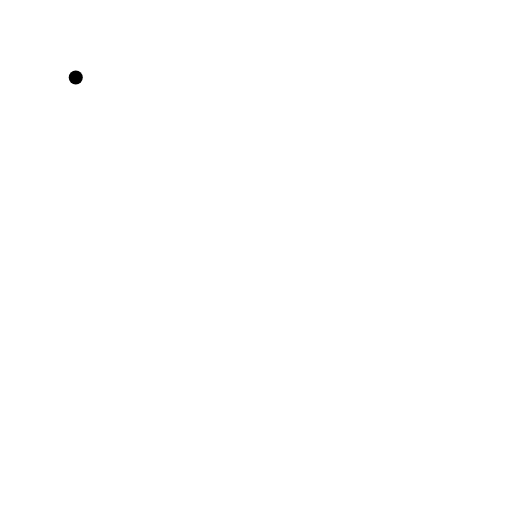
t = 0.00 s
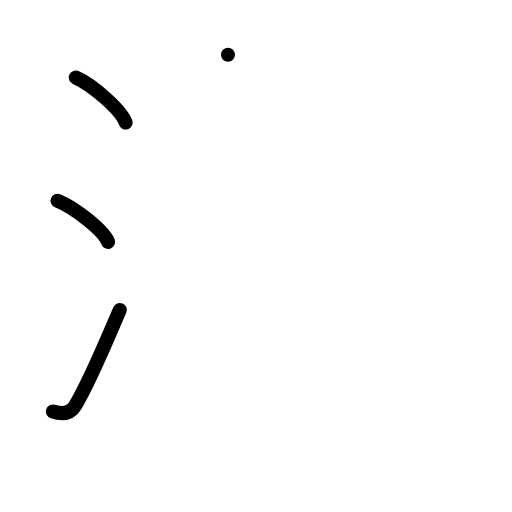
t = 3.00 s
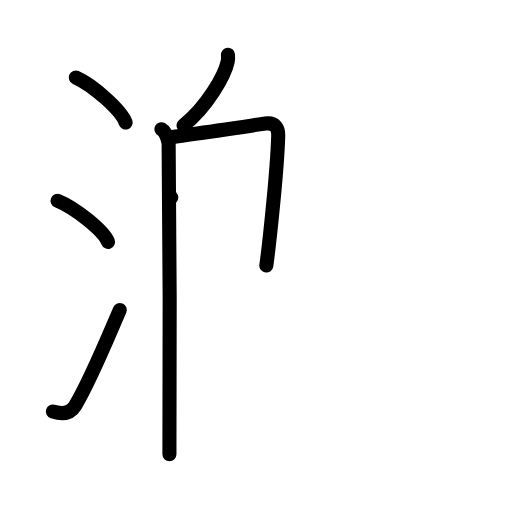
t = 6.00 s
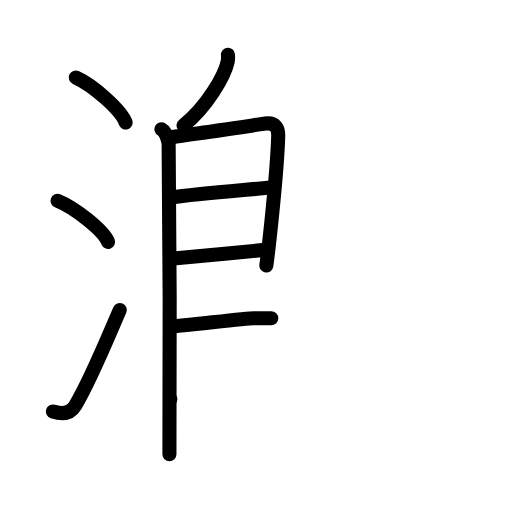
t = 9.00 s
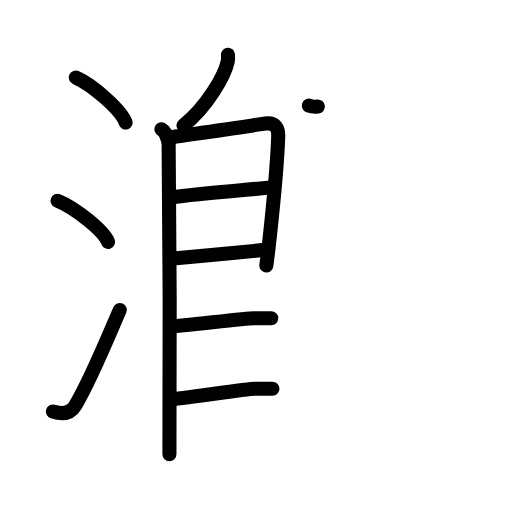
t = 10.17 s
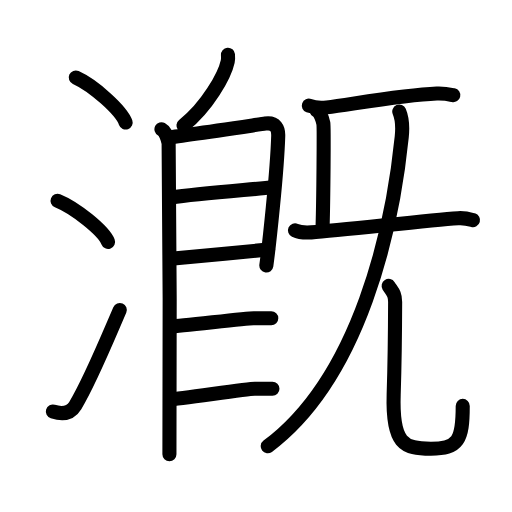
t = 15.00 s

The animated SVG that drew these frames (rendered in a browser with its animation timeline set to each time). Animation: 42 SMIL elements (animate=42); one cycle of 15.00 s.

<?xml version="1.0" encoding="UTF-8"?>
<!--
AniKanjiVG is licensed by CC-BY-SA Paul C. Sommerhoff (https://bitbucket.org/sommerhoff/anikanjivg).
AniKanjiVG uses KanjiVG which is licensed by CC-BY-SA Ulrich Apel (http://kanjivg.tagaini.net).
See also http://creativecommons.org/licenses/by-sa/3.0/
-->
<svg xmlns:kvg='http://kanjivg.tagaini.net' xmlns='http://www.w3.org/2000/svg' width='109' height='109' viewBox='0 0 109 109' style='fill:none;stroke:#000000;stroke-width:3;stroke-linecap:round;stroke-linejoin:round;' id="kvg:kanji_06f11"><g id="kvg:06f11" kvg:element="漑"><g id="kvg:06f11-g1" kvg:element="氵" kvg:variant="true" kvg:original="水" kvg:position="left" kvg:radical="general"><path id="kvg:06f11-s1" kvg:type="㇔" d="M16.13,16.5c3.75,1.69,9.68,6.96,10.62,9.59"><animate attributeName="d" begin="0.0s" dur="1.0s" from="M16.13,16.5C16.13,16.5,16.13,16.5,16.13,16.5" to="M16.13,16.5c3.75,1.69,9.68,6.96,10.62,9.59" />
</path>
<path id="kvg:06f11-s2" kvg:type="㇔" d="M12.25,42.75c3.79,1.54,9.8,6.35,10.75,8.75"><animate attributeName="d" begin="1.0s" dur="1.0s" from="M12.25,42.75C12.25,42.75,12.25,42.75,12.25,42.75" to="M12.25,42.75c3.79,1.54,9.8,6.35,10.75,8.75" />
<animate attributeName="d" begin="0s" dur="1.0s" from="M-100,-100" to="M-100,-100" />
</path>
<path id="kvg:06f11-s3" kvg:type="㇀" d="M11.25,87.62c2,0.62,3.71,0.48,4.77-1.28c3.09-5.1,6.67-13.84,9.48-20.35"><animate attributeName="d" begin="2.0s" dur="0.5s" from="M11.25,87.62C11.25,87.62,11.25,87.62,11.25,87.62" to="M11.25,87.62c2,0.62,3.71,0.48,4.77-1.28" />
<animate attributeName="d" begin="2.5s" dur="0.5s" from="M11.25,87.62c2,0.62,3.71,0.48,4.77-1.28c0,0,0,0,0,0,0" to="M11.25,87.62c2,0.62,3.71,0.48,4.77-1.28c3.09-5.1,6.67-13.84,9.48-20.35" />
<animate attributeName="d" begin="0s" dur="2.0s" from="M-100,-100" to="M-100,-100" />
</path>
</g>
<g id="kvg:06f11-g2" kvg:element="既" kvg:variant="true" kvg:position="right"><g id="kvg:06f11-g3" kvg:element="艮" kvg:variant="true" kvg:position="left"><path id="kvg:06f11-s4" kvg:type="㇒" d="M48.53,11.64c0.03,0.35,0.06,0.92-0.05,1.43c-0.65,3.01-4.35,9.61-9.42,13.65"><animate attributeName="d" begin="3.0s" dur="0.5s" from="M48.53,11.64C48.53,11.64,48.53,11.64,48.53,11.64" to="M48.53,11.64c0.03,0.35,0.06,0.92-0.05,1.43" />
<animate attributeName="d" begin="3.5s" dur="0.5s" from="M48.53,11.64c0.03,0.35,0.06,0.92-0.05,1.43c0,0,0,0,0,0,0" to="M48.53,11.64c0.03,0.35,0.06,0.92-0.05,1.43c-0.65,3.01-4.35,9.61-9.42,13.65" />
<animate attributeName="d" begin="0s" dur="3.0s" from="M-100,-100" to="M-100,-100" />
</path>
<path id="kvg:06f11-s5" kvg:type="㇑" d="M34.37,27.51c0.85,0.46,1.36,2.07,1.53,2.99c0.17,0.92,0.36,63.94,0.17,66.22"><animate attributeName="d" begin="4.0s" dur="0.5s" from="M34.37,27.51C34.37,27.51,34.37,27.51,34.37,27.51" to="M34.37,27.51c0.85,0.46,1.36,2.07,1.53,2.99" />
<animate attributeName="d" begin="4.5s" dur="0.5s" from="M34.37,27.51c0.85,0.46,1.36,2.07,1.53,2.99c0,0,0,0,0,0,0" to="M34.37,27.51c0.85,0.46,1.36,2.07,1.53,2.99c0.17,0.92,0.36,63.94,0.17,66.22" />
<animate attributeName="d" begin="0s" dur="4.0s" from="M-100,-100" to="M-100,-100" />
</path>
<path id="kvg:06f11-s6" kvg:type="㇕" d="M35.7,29.26c1.49-0.1,19.41-2.76,20.76-2.95c2.29-0.32,2.82,1.16,2.77,2.63C59,36.75,57.25,52.5,56.7,56.53"><animate attributeName="d" begin="5.0s" dur="0.3333333333333333s" from="M35.7,29.26C35.7,29.26,35.7,29.26,35.7,29.26" to="M35.7,29.26c1.49-0.1,19.41-2.76,20.76-2.95" />
<animate attributeName="d" begin="5.333333333333333s" dur="0.3333333333333333s" from="M35.7,29.26c1.49-0.1,19.41-2.76,20.76-2.95c0,0,0,0,0,0,0" to="M35.7,29.26c1.49-0.1,19.41-2.76,20.76-2.95c2.29-0.32,2.82,1.16,2.77,2.63" />
<animate attributeName="d" begin="5.666666666666667s" dur="0.3333333333333333s" from="M35.7,29.26c1.49-0.1,19.41-2.76,20.76-2.95c2.29-0.32,2.82,1.16,2.77,2.63c0,0,0,0,0,0,0" to="M35.7,29.26c1.49-0.1,19.41-2.76,20.76-2.95c2.29-0.32,2.82,1.16,2.77,2.63C59,36.75,57.25,52.5,56.7,56.53" />
<animate attributeName="d" begin="0s" dur="5.0s" from="M-100,-100" to="M-100,-100" />
</path>
<path id="kvg:06f11-s7" kvg:type="㇐" d="M36.46,42.03c5.54-0.78,15.29-1.53,21.78-2.16"><animate attributeName="d" begin="6.0s" dur="1.0s" from="M36.46,42.03C36.46,42.03,36.46,42.03,36.46,42.03" to="M36.46,42.03c5.54-0.78,15.29-1.53,21.78-2.16" />
<animate attributeName="d" begin="0s" dur="6.0s" from="M-100,-100" to="M-100,-100" />
</path>
<path id="kvg:06f11-s8" kvg:type="㇐" d="M36.37,55.1c4.11-0.43,14.88-1.35,20.71-1.97"><animate attributeName="d" begin="7.0s" dur="1.0s" from="M36.37,55.1C36.37,55.1,36.37,55.1,36.37,55.1" to="M36.37,55.1c4.11-0.43,14.88-1.35,20.71-1.97" />
<animate attributeName="d" begin="0s" dur="7.0s" from="M-100,-100" to="M-100,-100" />
</path>
<path id="kvg:06f11-s9" kvg:type="㇐" d="M36.5,69.5c1.75,0,15.75-1.75,17.5-1.75s2.75,0,3.75,0"><animate attributeName="d" begin="8.0s" dur="1.0s" from="M36.5,69.5C36.5,69.5,36.5,69.5,36.5,69.5" to="M36.5,69.5c1.75,0,15.75-1.75,17.5-1.75s2.75,0,3.75,0" />
<animate attributeName="d" begin="0s" dur="8.0s" from="M-100,-100" to="M-100,-100" />
</path>
<path id="kvg:06f11-s10" kvg:type="㇐" d="M36.25,85c1.75,0,16.25-2.25,18-2.25s2.75,0,3.75,0"><animate attributeName="d" begin="9.0s" dur="1.0s" from="M36.25,85C36.25,85,36.25,85,36.25,85" to="M36.25,85c1.75,0,16.25-2.25,18-2.25s2.75,0,3.75,0" />
<animate attributeName="d" begin="0s" dur="9.0s" from="M-100,-100" to="M-100,-100" />
</path>
</g>
<g id="kvg:06f11-g4" kvg:element="旡" kvg:variant="true" kvg:original="无" kvg:position="right"><path id="kvg:06f11-s11" kvg:type="㇐" d="M65.75,22.5c1,0.36,2.85,0.48,3.84,0.36c5.23-0.65,16.02-2.63,23.4-2.95c1.67-0.07,2.67,0.17,3.51,0.35"><animate attributeName="d" begin="10.0s" dur="0.3333333333333333s" from="M65.75,22.5C65.75,22.5,65.75,22.5,65.75,22.5" to="M65.75,22.5c1,0.36,2.85,0.48,3.84,0.36" />
<animate attributeName="d" begin="10.333333333333334s" dur="0.3333333333333333s" from="M65.75,22.5c1,0.36,2.85,0.48,3.84,0.36c0,0,0,0,0,0,0" to="M65.75,22.5c1,0.36,2.85,0.48,3.84,0.36c5.23-0.65,16.02-2.63,23.4-2.95" />
<animate attributeName="d" begin="10.666666666666666s" dur="0.3333333333333333s" from="M65.75,22.5c1,0.36,2.85,0.48,3.84,0.36c5.23-0.65,16.02-2.63,23.4-2.95c0,0,0,0,0,0,0" to="M65.75,22.5c1,0.36,2.85,0.48,3.84,0.36c5.23-0.65,16.02-2.63,23.4-2.95c1.67-0.07,2.67,0.17,3.51,0.35" />
<animate attributeName="d" begin="0s" dur="10.0s" from="M-100,-100" to="M-100,-100" />
</path>
<path id="kvg:06f11-s12" kvg:type="㇑" d="M67.418125,23.547291c0.79,0.42,1.26,1.89,1.42,2.73c0.16,0.84,0,16.6-0.16,21.85"><animate attributeName="d" begin="11.0s" dur="0.5s" from="M67.418125,23.547291C67.418125,23.547291,67.418125,23.547291,67.418125,23.547291" to="M67.418125,23.547291c0.79,0.42,1.26,1.89,1.42,2.73" />
<animate attributeName="d" begin="11.5s" dur="0.5s" from="M67.418125,23.547291c0.79,0.42,1.26,1.89,1.42,2.73c0,0,0,0,0,0,0" to="M67.418125,23.547291c0.79,0.42,1.26,1.89,1.42,2.73c0.16,0.84,0,16.6-0.16,21.85" />
<animate attributeName="d" begin="0s" dur="11.0s" from="M-100,-100" to="M-100,-100" />
</path>
<path id="kvg:06f11-s13" kvg:type="㇐" d="M62.8,49.034375c0.91,0.43,2.57,0.49,3.48,0.43c6.47-0.42,24.25-2.54,31.24-3.02c1.51-0.1,2.42,0.2,3.18,0.42"><animate attributeName="d" begin="12.0s" dur="0.3333333333333333s" from="M62.8,49.034375C62.8,49.034375,62.8,49.034375,62.8,49.034375" to="M62.8,49.034375c0.91,0.43,2.57,0.49,3.48,0.43" />
<animate attributeName="d" begin="12.333333333333334s" dur="0.3333333333333333s" from="M62.8,49.034375c0.91,0.43,2.57,0.49,3.48,0.43c0,0,0,0,0,0,0" to="M62.8,49.034375c0.91,0.43,2.57,0.49,3.48,0.43c6.47-0.42,24.25-2.54,31.24-3.02" />
<animate attributeName="d" begin="12.666666666666666s" dur="0.3333333333333333s" from="M62.8,49.034375c0.91,0.43,2.57,0.49,3.48,0.43c6.47-0.42,24.25-2.54,31.24-3.02c0,0,0,0,0,0,0" to="M62.8,49.034375c0.91,0.43,2.57,0.49,3.48,0.43c6.47-0.42,24.25-2.54,31.24-3.02c1.51-0.1,2.42,0.2,3.18,0.42" />
<animate attributeName="d" begin="0s" dur="12.0s" from="M-100,-100" to="M-100,-100" />
</path>
<g id="kvg:06f11-g5" kvg:element="儿"><g id="kvg:06f11-g6" kvg:element="八" kvg:variant="true"><g id="kvg:06f11-g7" kvg:element="丿" kvg:position="left"><path id="kvg:06f11-s14" kvg:type="㇒" d="M85,23.75c0.42,1,0.78,2.92,0.53,5.35C83.56,48.46,76.75,80.25,57,95"><animate attributeName="d" begin="13.0s" dur="0.5s" from="M85,23.75C85,23.75,85,23.75,85,23.75" to="M85,23.75c0.42,1,0.78,2.92,0.53,5.35" />
<animate attributeName="d" begin="13.5s" dur="0.5s" from="M85,23.75c0.42,1,0.78,2.92,0.53,5.35c0,0,0,0,0,0,0" to="M85,23.75c0.42,1,0.78,2.92,0.53,5.35C83.56,48.46,76.75,80.25,57,95" />
<animate attributeName="d" begin="0s" dur="13.0s" from="M-100,-100" to="M-100,-100" />
</path>
</g>
<g id="kvg:06f11-g8" kvg:position="right"><path id="kvg:06f11-s15" kvg:type="㇟" d="M82.74,60.87c0.74,1.19,1.38,1.59,1.38,3.43C84.11,68,84,78,83.81,84c-0.34,10.5,2.18,11.53,7.94,11.53s6.76-1.78,6.76-9.12"><animate attributeName="d" begin="14.0s" dur="0.3333333333333333s" from="M82.74,60.87C82.74,60.87,82.74,60.87,82.74,60.87" to="M82.74,60.87c0.74,1.19,1.38,1.59,1.38,3.43" />
<animate attributeName="d" begin="14.333333333333334s" dur="0.3333333333333333s" from="M82.74,60.87c0.74,1.19,1.38,1.59,1.38,3.43c0,0,0,0,0,0,0" to="M82.74,60.87c0.74,1.19,1.38,1.59,1.38,3.43C84.11,68,84,78,83.81,84" />
<animate attributeName="d" begin="14.666666666666666s" dur="0.3333333333333333s" from="M82.74,60.87c0.74,1.19,1.38,1.59,1.38,3.43C84.11,68,84,78,83.81,84c0,0,0,0,0,0,0" to="M82.74,60.87c0.74,1.19,1.38,1.59,1.38,3.43C84.11,68,84,78,83.81,84c-0.34,10.5,2.18,11.53,7.94,11.53s6.76-1.78,6.76-9.12" />
<animate attributeName="d" begin="0s" dur="14.0s" from="M-100,-100" to="M-100,-100" />
</path>
</g>
</g>
</g>
</g>
</g>
</g>
</svg>
